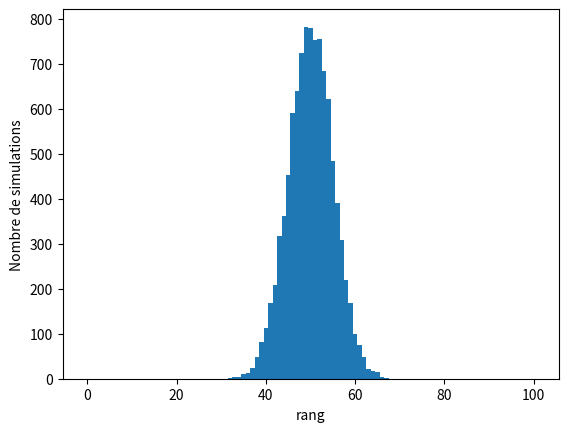
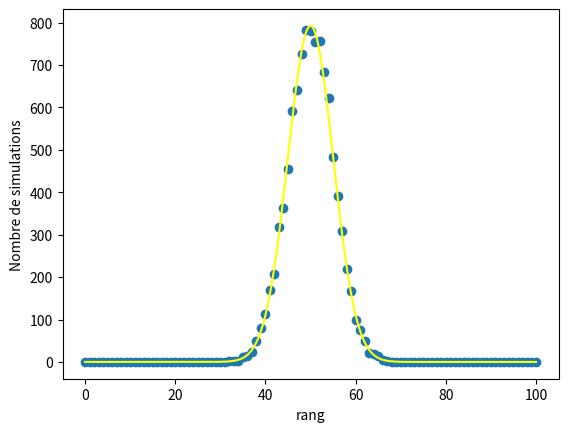

Recreate these plots in Python, in order.
import numpy as np
import matplotlib.pyplot as plt
from scipy.optimize import curve_fit
from  random import randint
from scipy.integrate import quad

def simulation_marche(N,prec):
    """
    Réalise une simulation de la marche aléatoire
    :param N: nombre d'étapes
    :param prec:
    :return: Tableau des résultats
    """
    # N est le nombre d'étapes, qui est donc choisi impair
    # prec est le nombre d'itérations de la simulation
    resultat=np.zeros(N+1)
    # variable stockant les résultats pour chaque simulation, 'traque où la balle est tombé'
    for i in range(prec):
        pas=0
        # pas représente le rang de la balle sur l'ensemble des boîtes
        # si la balle tombe à gauche son range reste le même car on le dénombre à partir de la gauche
        # si la balle tombe à droite il augmente de 1
        for i in range(N):
            pas += randint(0,1)
        resultat[pas]+=1
    return resultat

def gauss(x, a, b, c):
    """
    Fonction gaussienne
    :param x: Abscisse
    :param a: Amplitude
    :param b: Milieu de la gaussienne
    :param c: Ecart type
    :return: image de l'abscisse par la gaussienne
    """
    y=a*np.exp(-(x-b)**2/(2*c**2))
    return y

def histogramme_marche(N, prec):
    """
    Retourne les résultats de la marche aléatoire sous forme d'un histogramme
    :param N: Nombre d'étapes de la marche aléatoire
    :param prec: Nombre de simulation
    :return: Rien
    """
    plage = np.array([i for i in range(N+1)])
    donnes = simulation_marche(N,prec)
    plt.bar(plage,donnes,1)
    plt.xlabel('rang')
    plt.ylabel('Nombre de simulations')
    plt.show()

def  courbe_marche(N,prec):
    """
    Retourn un graphique de la simulation et la modélisation des données
    :param N: Nombre d'étapes
    :param prec: Nombre de simulations
    :return: Rien
    """
    plage = np.array([i for i in range(N + 1)])
    donnes = simulation_marche(N, prec)
    plt.plot(plage, donnes, 'o', label='résultats expérimentaux')
    # Crée un modèle de courbe à partir des données experimental
    # on restreint les données autour du centre de la gaussienne pour améliorer le poids de ces données
    parametres, covariance = curve_fit(lambda x,a,c : gauss(x,a,N/2,c), plage, donnes, method='lm')
    # On connaît le milieu de la gaussienne donc on le fixe à N/2
    x = np.linspace(0,N,10*N)
    plt.plot(x, gauss(x, parametres[0], N/2, parametres[1]), color='yellow', label='modèle')
    plt.xlabel('rang')
    plt.ylabel('Nombre de simulations')
    plt.show()

def evolution_moyenne(debut, fin, prec):
    """
    Renvoie une courbe de l'évolution de la valeur moyenne en fonction du nombre d'étapes de la simulation
    :param debut: Nombre d'étapes initial
    :param fin: Nombre d'étapes  final
    :param prec: Nombre de simulation pour obtenir la valeur moyenne
    :return: Rien
    """
    # On crée la variable qui stockera les données
    moyenne = np.zeros(fin-debut+1)
    # Initialisation de la boucle pour calculer les valeurs moyennes en foncttion de N
    for N in range(debut, fin+1):
        plage = np.array([i for i in range(N + 1)])
        donnes = simulation_marche(N, prec)
        # On modeliise la courbe
        parametres, covariance = curve_fit(lambda x, a, c: gauss(x, a, N / 2, c),
                                           plage, donnes, method='lm')
        # Calcul de la valeur moyenne
        moyenne[N-debut]=quad(lambda x : gauss(x, parametres[0], N / 2, parametres[1]),0,N)[0]/N
    plage = np.array([i for i in range(debut, fin+1)])
    plt.plot(plage,moyenne)
    plt.show()

def evolution_ecart_type_N(debut,fin,prec, seuil=0):
    """
    Evolution de l'écart type en fonction du nombre détape
    :param debut: Nombre d'étapes initial
    :param fin: Nombre d'étapes  final
    :param prec: Nombre de simulation pour obtenir la valeur moyenne
    :return: Rien
    """
    # Tableau des resultats
    ecarts = np.zeros(fin - debut + 1)
    # Initialisation de la boucle en fonction de N
    for N in range(debut, fin+1):
        plage = np.array([i for i in range(N + 1)])
        donnes = simulation_marche(N, prec)
        # Modélisation de la courbe
        parametres, covariance = curve_fit(lambda x, a, c: gauss(x, a, N / 2, c),
                                           plage, donnes, method='lm')
        # Calcul de l'écart-type
        somme = 0
        for x in range(len(donnes)):
            somme+=(donnes[x]-gauss(plage[x], parametres[0], N/2, parametres[1]))**2
        ecarts[N-debut]=(somme/(fin-debut))**0.5 # calcul de sigma_{n-1}
    # Affichage des resultats
    plage = np.array([i for i in range(debut, fin + 1)])
    plt.plot(plage, ecarts)
    plt.show()

def evolution_ecart_type_prec(debut,fin, ref, N, seuil=0):
    """
    Renvoie l'evolution de l'écart type en fonction du nombre de simulations
    :param debut: Nombre de simulation initial
    :param fin: Nombre de simulation final
    :param ref: Nombre de simulation pour obtenir les valeurs moyennes
    :param N: Nombre d'étapes
    :param seuil: Ajout d'un seuil de valeur moyenne des données pris en compte
    :return: Rien
    """
    # On fit la courbe en se centrant sur les valeurs du milieu à partir d'une valeur moyenne valant seuil
    # On la fit avec une précision donnée par la valeur de référence
    plage = np.array([i for i in range(N + 1)])  # creation des abscisses
    donnes = simulation_marche(N, ref)
    parametres, covariance = curve_fit(lambda x, a, c: gauss(x, a, N / 2, c),
                                       plage, donnes, method='lm')
    ecarts = np.zeros(fin - debut + 1)
    # Initialisation de la boucle pour calculer les écarts types en fonction de la précision
    for prec in range(debut, fin+1):
        donnes = simulation_marche(N, prec)  # Resultats experimentaux
        #calcul de l'écart-type
        somme = 0
        for x in range(len(donnes)):
            somme+=(donnes[x]-gauss(plage[x], parametres[0], N/2, parametres[1]))**2
        ecarts[prec-debut]=(somme/(fin-debut))**0.5 # calcul de sigma_{n-1}
    # Affichage des résultats
    plage = np.array([i for i in range(debut, fin + 1)])
    plt.scatter(plage, ecarts, marker='+', linewidths=0.5)
    plt.show()

def comp(N, prec):
    plage = np.array([i for i in range(N + 1)])
    donnes = simulation_marche(N, prec)
    plt.bar(plage, donnes, 1)
    plt.xlabel('rang')
    plt.ylabel('Nombre de simulations')
    plt.show()
    plt.clf()
    plt.plot(plage, donnes, 'o', label='résultats expérimentaux')
    # Crée un modèle de courbe à partir des données experimental
    # on restreint les données autour du centre de la gaussienne pour améliorer le poids de ces données
    parametres, covariance = curve_fit(lambda x, a, c: gauss(x, a, N / 2, c), plage, donnes, method='lm')
    # On connaît le milieu de la gaussienne donc on le fixe à N/2
    x = np.linspace(0, N, 10 * N)
    plt.plot(x, gauss(x, parametres[0], N / 2, parametres[1]), color='yellow', label='modèle')
    plt.xlabel('rang')
    plt.ylabel('Nombre de simulations')
    plt.show()

comp(100,10000)
#evolution_ecart_type_prec(10, 1000, 10000, 10)
# evolution_ecart_type_prec(100,10000,10)
#donnes=simulation_marche(100,1000)
#double_check(donnes, 100, 1)
#evolution_ecart_type_N(10,100,10000)
#evolution_ecart_type_N(10,100,1000,0.1)
#evolution_moyenne(10,100,1000)
